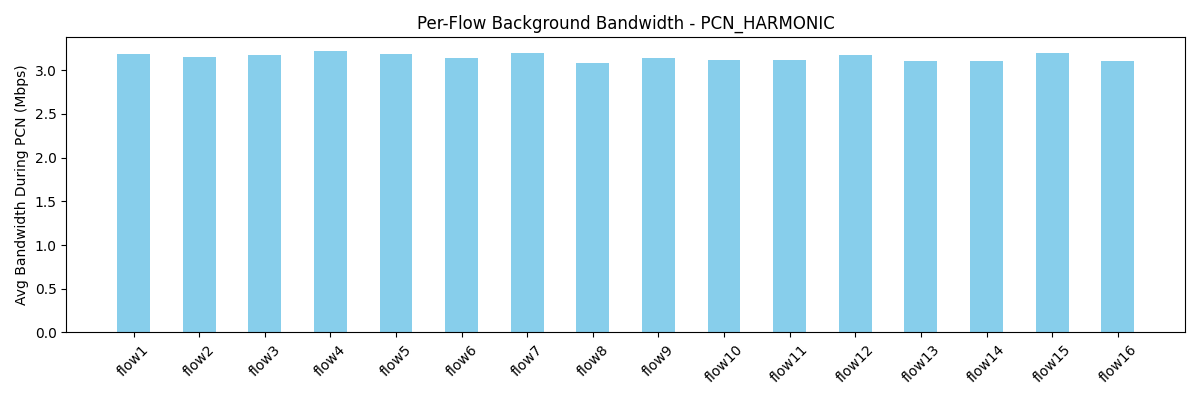

Values plotted in this chart, from the file beside it:
flow, avg_bw_before, avg_bw_during, avg_bw_after
flow1, 5.752, 3.179, 4.25
flow2, 5.539, 3.152, 4.571
flow3, 5.809, 3.168, 3.929
flow4, 5.161, 3.214, 4.45
flow5, 4.771, 3.188, 4.371
flow6, 5.264, 3.14, 5.252
flow7, 5.427, 3.192, 4.932
flow8, 5.234, 3.085, 4.552
flow9, 5.828, 3.137, 4.451
flow10, 6.428, 3.11, 4.61
flow11, 5.825, 3.115, 4.471
flow12, 6.008, 3.167, 4.351
flow13, 5.302, 3.103, 5.33
flow14, 5.246, 3.103, 5.372
flow15, 5.303, 3.192, 5.272
flow16, 4.697, 3.106, 5.013
